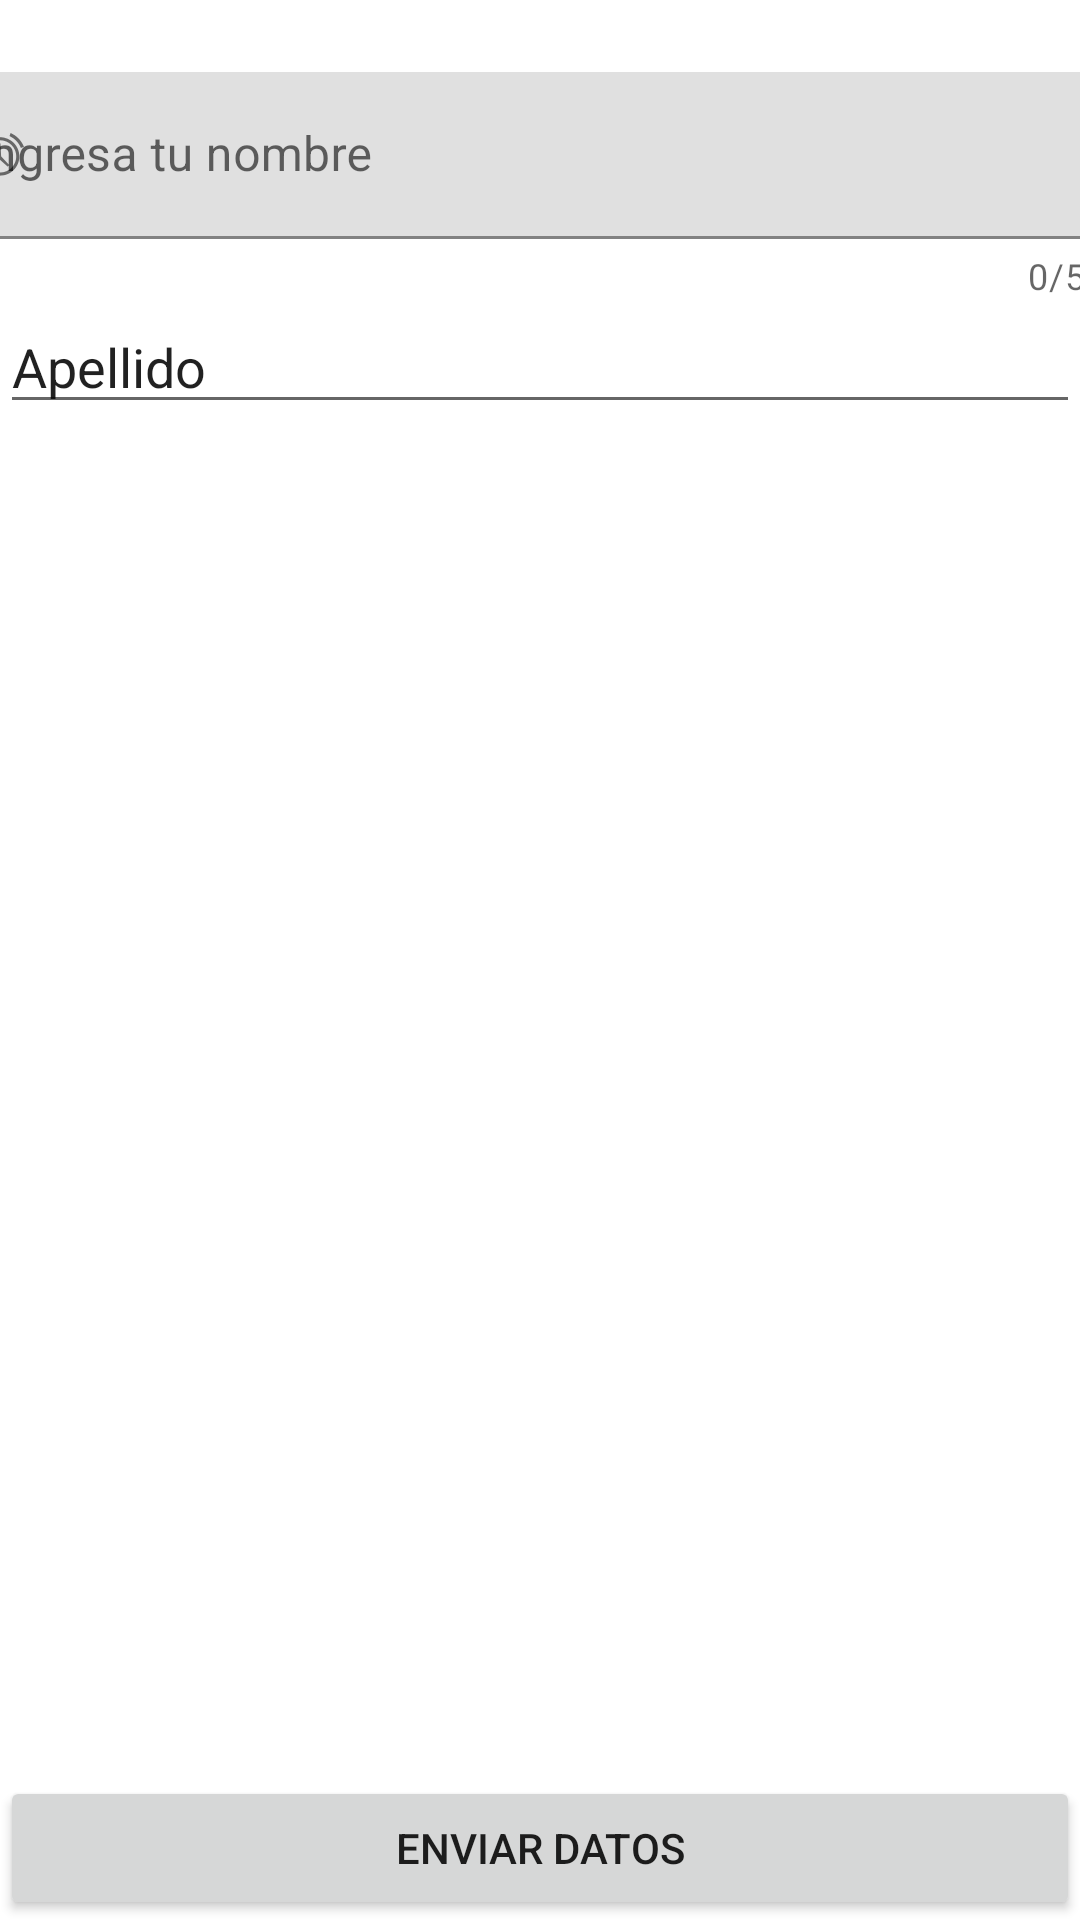

Here is an Android app screen rendered from its layout file. Give the layout XML and the strings, colors and styles it references.
<!-- AndroidManifest.xml: application theme Theme.DatosEntreActivites -->
<!-- res/layout/activity_main.xml -->
<?xml version="1.0" encoding="utf-8"?>
<androidx.constraintlayout.widget.ConstraintLayout xmlns:android="http://schemas.android.com/apk/res/android"
    xmlns:app="http://schemas.android.com/apk/res-auto"
    xmlns:tools="http://schemas.android.com/tools"
    android:layout_width="match_parent"
    android:layout_height="match_parent"
    tools:context=".MainActivity">

    <com.google.android.material.textfield.TextInputLayout
        android:id="@+id/TILNombre"
        android:layout_width="409dp"
        android:layout_height="wrap_content"
        android:layout_marginTop="24dp"
        app:counterEnabled="true"
        app:counterMaxLength="50"
        app:errorEnabled="true"
        app:layout_constraintEnd_toEndOf="parent"
        app:layout_constraintStart_toStartOf="parent"
        app:layout_constraintTop_toTopOf="parent"
        app:startIconDrawable="@android:drawable/ic_lock_idle_alarm">

        <com.google.android.material.textfield.TextInputEditText
            android:layout_width="match_parent"
            android:layout_height="wrap_content"
            android:hint="Ingresa tu nombre" />
    </com.google.android.material.textfield.TextInputLayout>

    <EditText
        android:id="@+id/etApellido"
        android:layout_width="0dp"
        android:layout_height="wrap_content"
        android:ems="10"
        android:hint="Apellido"
        android:inputType="textPersonName"
        android:text="Apellido"
        app:layout_constraintEnd_toEndOf="parent"
        app:layout_constraintStart_toStartOf="parent"
        app:layout_constraintTop_toBottomOf="@+id/TILNombre" />

    <Button
        android:id="@+id/btnEnviar"
        android:layout_width="0dp"
        android:layout_height="wrap_content"
        android:text="Enviar datos"
        app:layout_constraintBottom_toBottomOf="parent"
        app:layout_constraintEnd_toEndOf="parent"
        app:layout_constraintHorizontal_bias="0.498"
        app:layout_constraintStart_toStartOf="parent" />

</androidx.constraintlayout.widget.ConstraintLayout>
<!-- resources referenced by this layout -->
<resources>
  <style name="Theme.DatosEntreActivites" parent="Theme.MaterialComponents.DayNight.DarkActionBar">
          
          <item name="colorPrimary">@color/purple_500</item>
          <item name="colorPrimaryVariant">@color/purple_700</item>
          <item name="colorOnPrimary">@color/white</item>
          
          <item name="colorSecondary">@color/teal_200</item>
          <item name="colorSecondaryVariant">@color/teal_700</item>
          <item name="colorOnSecondary">@color/black</item>
          
          <item name="android:statusBarColor" tools:targetApi="l">?attr/colorPrimaryVariant</item>
          
      </style>
  <!-- not gathered from this repository: default colours our renderer supplied (Android Studio template values) -->
  <color name="purple_500">#FF6200EE</color>
  <color name="purple_700">#FF3700B3</color>
  <color name="teal_200">#FF03DAC5</color>
  <color name="teal_700">#FF018786</color>
  <color name="black">#FF000000</color>
  <color name="white">#FFFFFFFF</color>
</resources>
